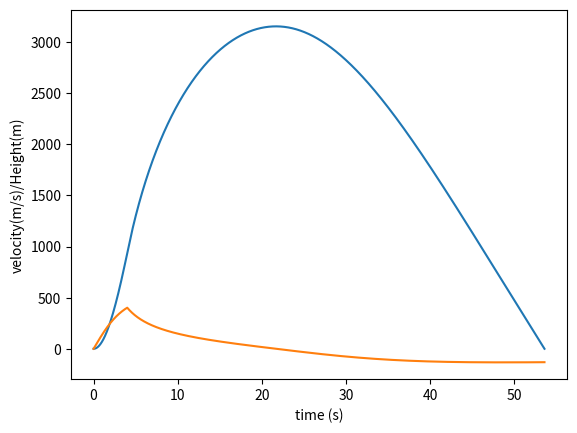

Reproduce this figure in Python.
import matplotlib.pyplot as plt
import numpy as np
from math import *

def npmap(l, f):
    return np.array(list(map(f, list(l))))


def integrate(u0, scheme, f, T, dt):
    u = u0
    N=ceil(T/dt)
    for n in range(N):
        u+=[scheme(f,dt*n,dt,u)]
        if u[-1][0]<0:
            return u
    return u

U0=np.array([0,0])
sign=lambda v:abs(v)/v if v!=0 else 0
Cd= lambda h,v: -sign(v)*0.55
rho= lambda h:.99988**h
g=-10
Thrust=lambda t:3000 if t<4 else 0
M=20

T=200;dt=0.0005;

F=lambda t,u: np.array([u[1],(((pi/4)*(6/39)**2)*(1.2)*rho(u[0])*Cd(u[0],u[1])*u[1]**2+Thrust(t))/M+g])

FE=lambda f,t,dt,u: u[-1]+dt*f(t,u[-1])

CentralExp=lambda f,t,dt,u: 2*u[-1]-u[-2]-f(t,u[-1])*dt**2


U=np.array(integrate([U0,U0],FE,F,T,dt))
print(np.array(U)[:,0])
plt.plot(dt*np.arange(len(U)),U[:,0])
plt.plot(dt*np.arange(len(U)),U[:,1])
plt.xlabel("time (s)")
plt.ylabel("velocity(m/s)/Height(m)")
plt.show()
